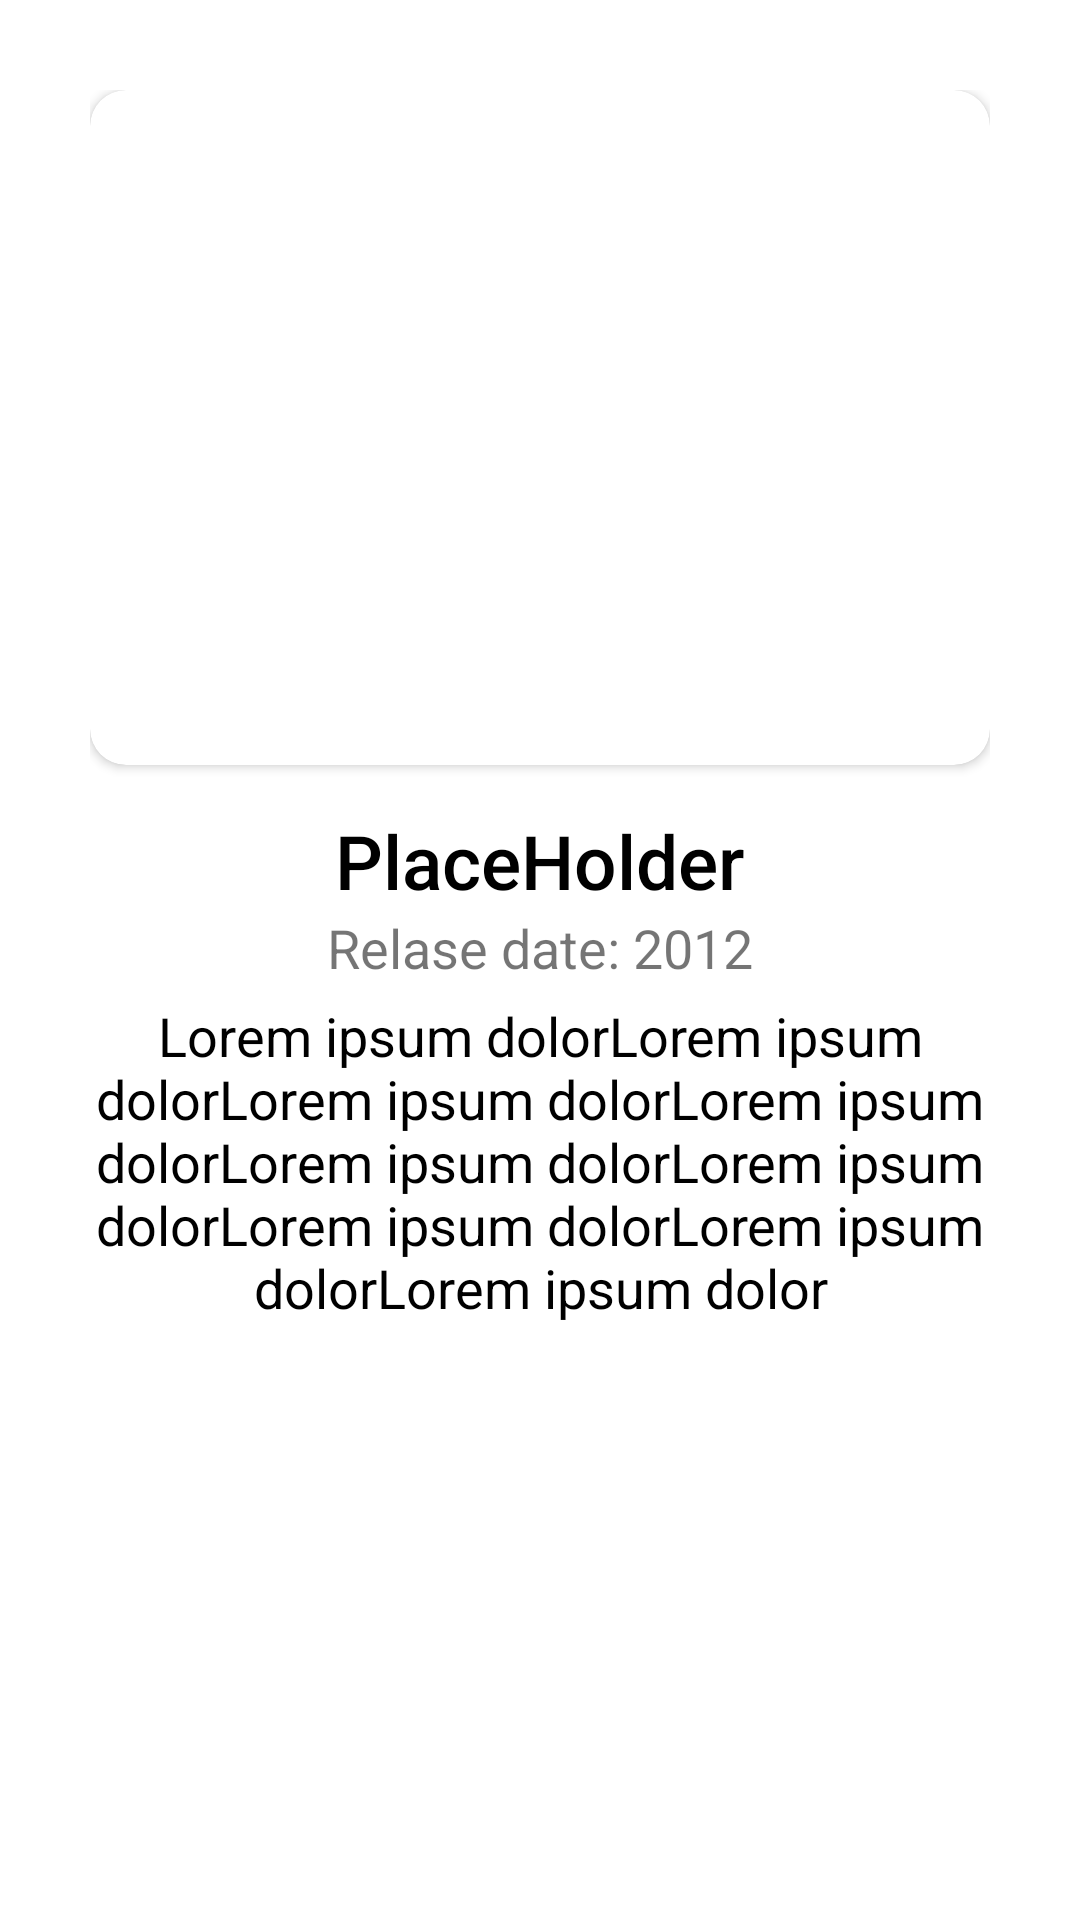

Layout XML and referenced resources for this Android screen:
<!-- AndroidManifest.xml: application theme Theme.TaskFive -->
<!-- res/layout/activity_game.xml -->
<?xml version="1.0" encoding="utf-8"?>
<ScrollView xmlns:android="http://schemas.android.com/apk/res/android"
    xmlns:app="http://schemas.android.com/apk/res-auto"
    xmlns:tools="http://schemas.android.com/tools"
    android:layout_width="match_parent"
    android:layout_height="match_parent"
    android:clipToPadding="false"
    android:padding="30dp"
    tools:context=".activities.GameActivity">


    <LinearLayout
        android:layout_width="match_parent"
        android:layout_height="wrap_content"
        android:orientation="vertical">

        <androidx.cardview.widget.CardView
            android:layout_width="match_parent"
            android:layout_height="225dp"
            android:padding="0dp"
            app:cardCornerRadius="12dp">

            <ImageView
                android:id="@+id/gameImage"
                android:layout_width="match_parent"
                android:layout_height="225dp"
                android:contentDescription="@string/image"
                android:scaleType="centerCrop" />
        </androidx.cardview.widget.CardView>

        <TextView
            android:id="@+id/gameTitle"
            android:layout_width="wrap_content"
            android:layout_height="wrap_content"
            android:layout_gravity="center"
            android:layout_marginTop="15dp"
            android:fontFamily="sans-serif-medium"
            android:text="@string/placeholder"
            android:textColor="@color/black"
            android:textSize="25sp" />

        <TextView
            android:id="@+id/gameReleaseYear"
            android:layout_width="wrap_content"
            android:layout_height="wrap_content"
            android:layout_gravity="center"
            android:layout_marginBottom="5dp"
            android:text="@string/relase_date_2012"
            android:textSize="18sp" />

        <TextView
            android:id="@+id/gameDescription"
            android:layout_width="wrap_content"
            android:layout_height="wrap_content"
            android:layout_marginBottom="20dp"
            android:text="@string/lorem_ipsum_dolorlorem_ipsum_dolorlorem_ipsum_dolorlorem_ipsum_dolorlorem_ipsum_dolorlorem_ipsum_dolorlorem_ipsum_dolorlorem_ipsum_dolorlorem_ipsum_dolor"
            android:textAlignment="center"
            android:textColor="@color/black"
            android:textSize="18sp" />

    </LinearLayout>


</ScrollView>
<!-- resources referenced by this layout -->
<resources>
  <string name="image">Image</string>
  <string name="lorem_ipsum_dolorlorem_ipsum_dolorlorem_ipsum_dolorlorem_ipsum_dolorlorem_ipsum_dolorlorem_ipsum_dolorlorem_ipsum_dolorlorem_ipsum_dolorlorem_ipsum_dolor">Lorem ipsum dolorLorem ipsum dolorLorem ipsum dolorLorem ipsum dolorLorem ipsum dolorLorem ipsum dolorLorem ipsum dolorLorem ipsum dolorLorem ipsum dolor</string>
  <string name="placeholder">PlaceHolder</string>
  <string name="relase_date_2012">Relase date: 2012</string>
  <style name="Theme.TaskFive" parent="Theme.MaterialComponents.DayNight.DarkActionBar">
          
          <item name="colorPrimary">@color/purple_500</item>
          <item name="colorPrimaryVariant">@color/purple_700</item>
          <item name="colorOnPrimary">@color/white</item>
          
          <item name="colorSecondary">@color/teal_200</item>
          <item name="colorSecondaryVariant">@color/teal_700</item>
          <item name="colorOnSecondary">@color/black</item>
          
          <item name="android:statusBarColor">?attr/colorPrimaryVariant</item>
          
      </style>
  <!-- not gathered from this repository: default colours our renderer supplied (Android Studio template values) -->
  <color name="purple_500">#FF6200EE</color>
  <color name="purple_700">#FF3700B3</color>
  <color name="teal_200">#FF03DAC5</color>
  <color name="teal_700">#FF018786</color>
  <color name="black">#FF000000</color>
  <color name="white">#FFFFFFFF</color>
</resources>
